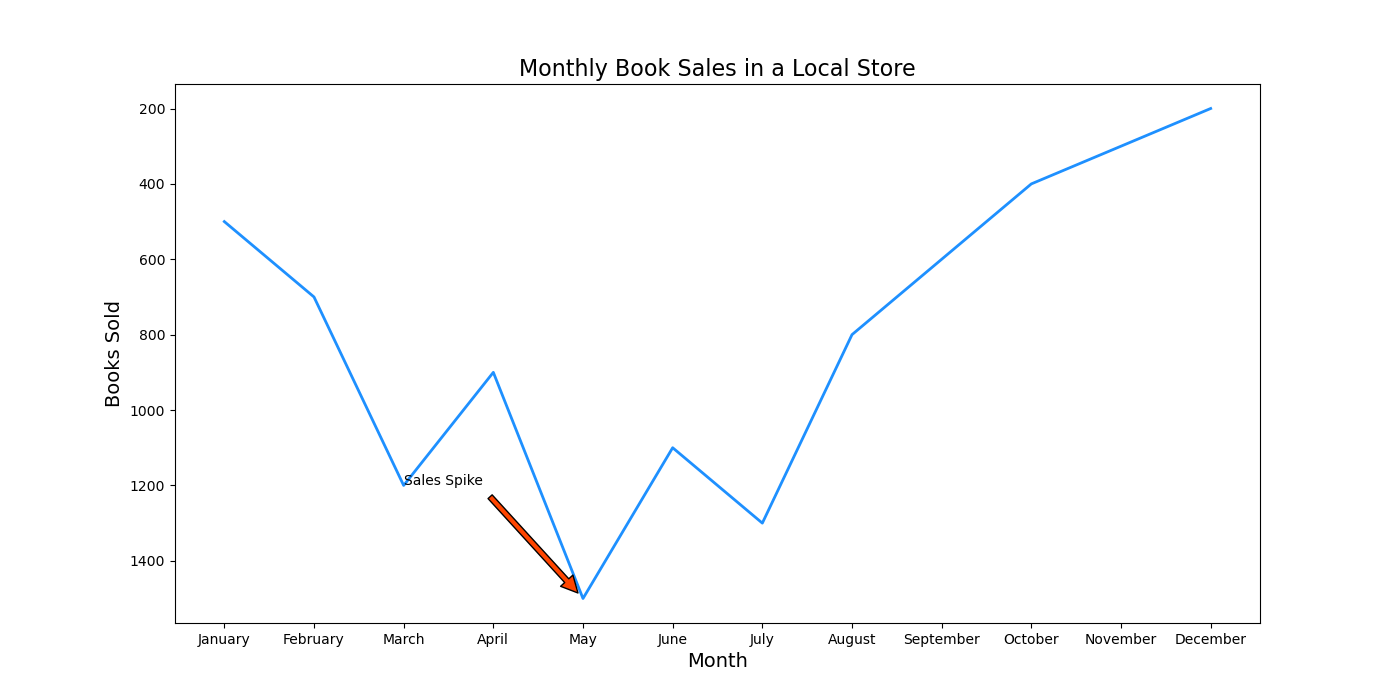

The file beside this chart, header and first rows:
Month, Books_Sold
January, 500
February, 700
March, 1200
April, 900
May, 1500
June, 1100
July, 1300
August, 800
September, 600
October, 400
November, 300
December, 200
